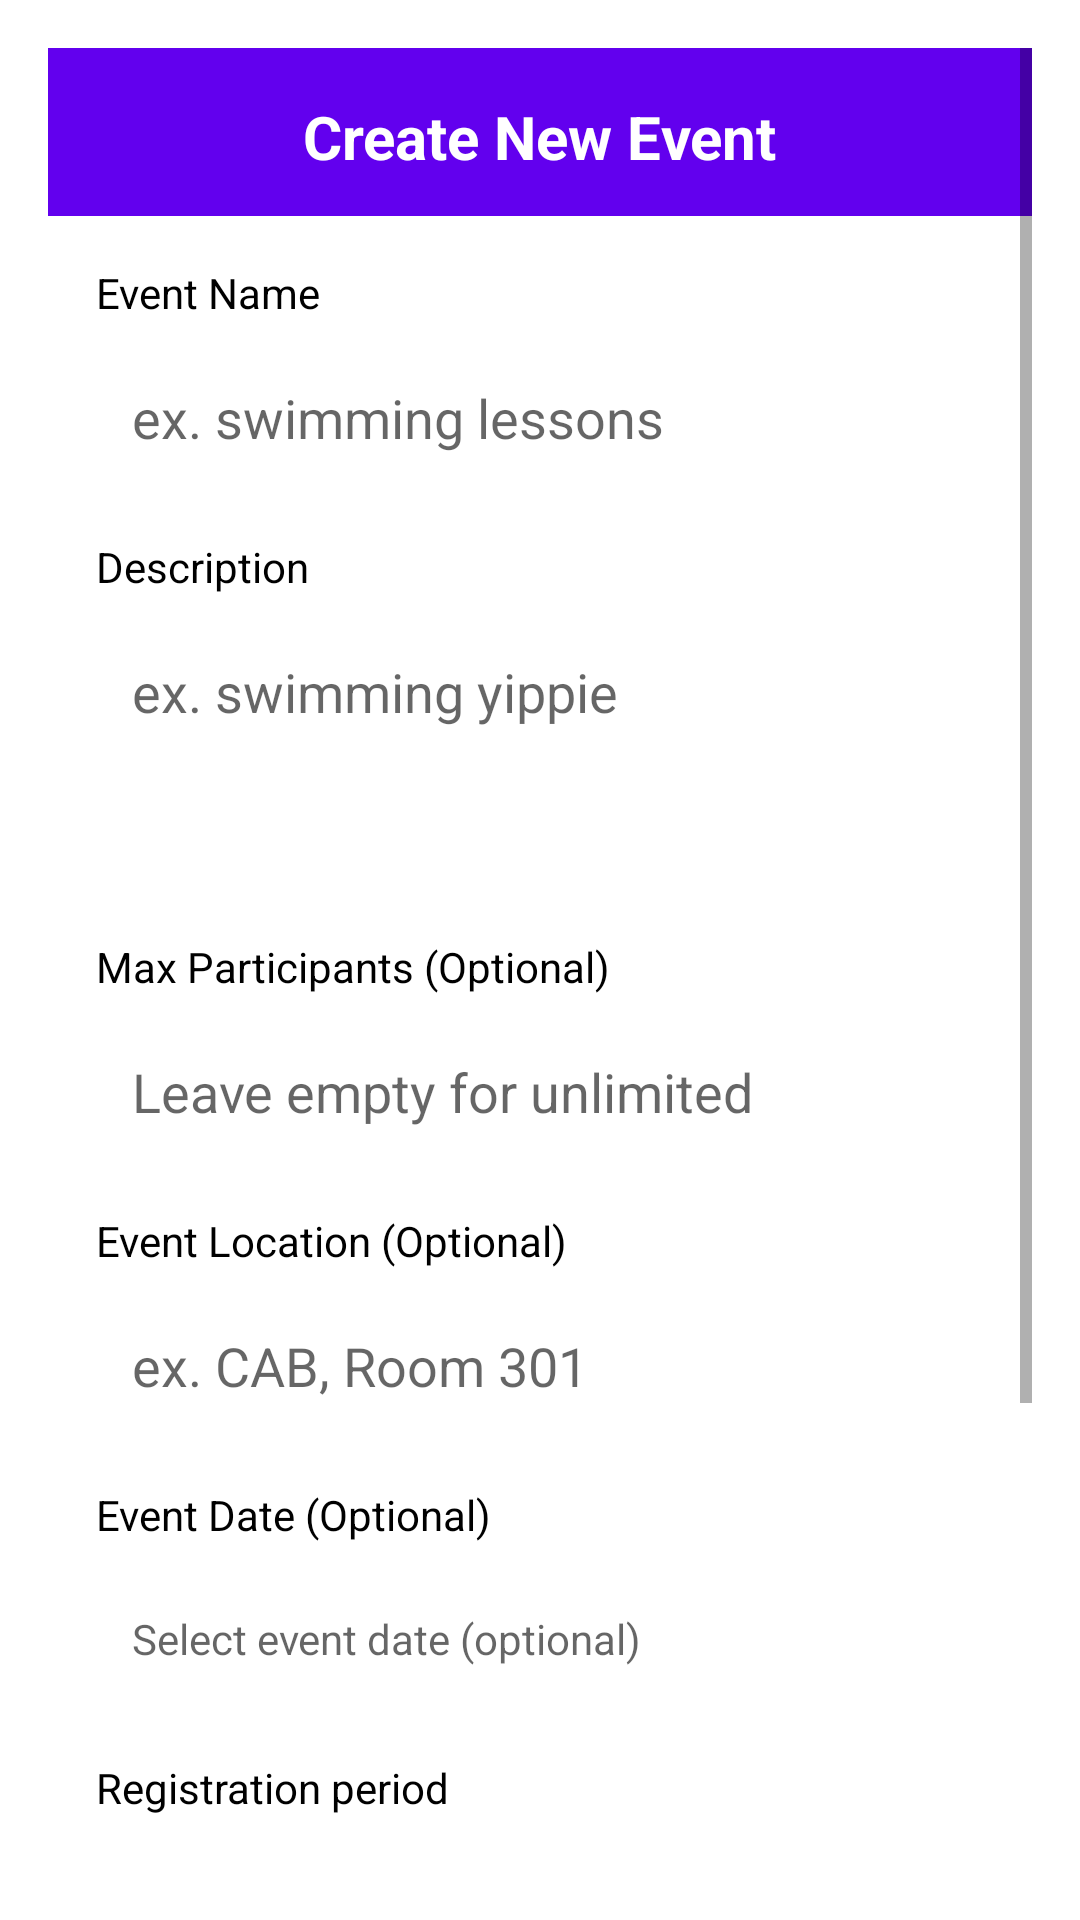

Android layout source for this screen:
<!-- AndroidManifest.xml: application theme Theme.Nachosapp -->
<!-- res/layout/activity_create_event.xml -->
<?xml version="1.0" encoding="utf-8"?>
<ScrollView xmlns:android="http://schemas.android.com/apk/res/android"
    xmlns:app="http://schemas.android.com/apk/res-auto"
    android:layout_width="match_parent"
    android:layout_height="match_parent"
    android:background="#FFFFFF"
    android:fillViewport="true"
    android:padding="16dp">

    <LinearLayout
        android:layout_width="match_parent"
        android:layout_height="wrap_content"
        android:orientation="vertical">

        <RelativeLayout
            android:layout_width="match_parent"
            android:layout_height="56dp"
            android:background="#6200EE"
            android:padding="16dp">

            <ImageButton
                android:id="@+id/backButton"
                android:layout_width="48dp"
                android:layout_height="48dp"
                android:layout_alignParentStart="true"
                android:layout_centerVertical="true"
                android:background="?attr/selectableItemBackgroundBorderless"
                android:contentDescription="Back"
                android:src="@drawable/ic_arrow_back"
                app:tint="#FFFFFF" />

            <TextView
                android:layout_width="wrap_content"
                android:layout_height="wrap_content"
                android:layout_centerInParent="true"
                android:text="Create New Event"
                android:textColor="#FFFFFF"
                android:textSize="20sp"
                android:textStyle="bold" />

        </RelativeLayout>

        <LinearLayout
            android:layout_width="match_parent"
            android:layout_height="wrap_content"
            android:orientation="vertical"
            android:padding="16dp">

            <TextView
                android:layout_width="wrap_content"
                android:layout_height="wrap_content"
                android:layout_marginBottom="8dp"
                android:text="Event Name"
                android:textColor="#000000"
                android:textSize="14sp" />

            <EditText
                android:id="@+id/eventNameEditText"
                android:layout_width="match_parent"
                android:layout_height="wrap_content"
                android:layout_marginBottom="16dp"
                android:background="@drawable/rounded_edittext"
                android:hint="ex. swimming lessons"
                android:padding="12dp" />

            <TextView
                android:layout_width="wrap_content"
                android:layout_height="wrap_content"
                android:layout_marginBottom="8dp"
                android:text="Description"
                android:textColor="#000000"
                android:textSize="14sp" />

            <EditText
                android:id="@+id/descriptionEditText"
                android:layout_width="match_parent"
                android:layout_height="wrap_content"
                android:layout_marginBottom="16dp"
                android:background="@drawable/rounded_edittext"
                android:gravity="top"
                android:hint="ex. swimming yippie"
                android:minLines="3"
                android:padding="12dp" />

            <TextView
                android:layout_width="wrap_content"
                android:layout_height="wrap_content"
                android:layout_marginBottom="8dp"
                android:text="Max Participants (Optional)"
                android:textColor="#000000"
                android:textSize="14sp" />

            <EditText
                android:id="@+id/maxParticipantsEditText"
                android:layout_width="match_parent"
                android:layout_height="wrap_content"
                android:layout_marginBottom="16dp"
                android:background="@drawable/rounded_edittext"
                android:hint="Leave empty for unlimited"
                android:inputType="number"
                android:padding="12dp" />

            <TextView
                android:layout_width="wrap_content"
                android:layout_height="wrap_content"
                android:layout_marginBottom="8dp"
                android:text="Event Location (Optional)"
                android:textColor="#000000"
                android:textSize="14sp" />

            <EditText
                android:id="@+id/eventLocationEditText"
                android:layout_width="match_parent"
                android:layout_height="wrap_content"
                android:layout_marginBottom="16dp"
                android:background="@drawable/rounded_edittext"
                android:hint="ex. CAB, Room 301"
                android:padding="12dp" />

            <TextView
                android:layout_width="wrap_content"
                android:layout_height="wrap_content"
                android:layout_marginBottom="8dp"
                android:text="Event Date (Optional)"
                android:textColor="#000000"
                android:textSize="14sp" />

            <TextView
                android:id="@+id/eventDateTextView"
                android:layout_width="match_parent"
                android:layout_height="48dp"
                android:layout_marginBottom="16dp"
                android:background="@drawable/rounded_edittext"
                android:clickable="true"
                android:focusable="true"
                android:gravity="center_vertical"
                android:padding="12dp"
                android:hint="Select event date (optional)" />

            <TextView
                android:layout_width="wrap_content"
                android:layout_height="wrap_content"
                android:layout_marginBottom="8dp"
                android:text="Registration period"
                android:textColor="#000000"
                android:textSize="14sp" />

            <LinearLayout
                android:layout_width="match_parent"
                android:layout_height="wrap_content"
                android:layout_marginBottom="16dp"
                android:gravity="center_vertical"
                android:orientation="horizontal">

                <TextView
                    android:id="@+id/registrationStartTextView"
                    android:layout_width="0dp"
                    android:layout_height="48dp"
                    android:layout_weight="1"
                    android:background="@drawable/rounded_edittext"
                    android:clickable="true"
                    android:focusable="true"
                    android:gravity="center_vertical"
                    android:padding="12dp"
                    android:hint="Start date" />

                <TextView
                    android:layout_width="wrap_content"
                    android:layout_height="wrap_content"
                    android:text="  to  "
                    android:textColor="#000000"
                    android:textSize="14sp" />

                <TextView
                    android:id="@+id/registrationEndTextView"
                    android:layout_width="0dp"
                    android:layout_height="48dp"
                    android:layout_weight="1"
                    android:background="@drawable/rounded_edittext"
                    android:clickable="true"
                    android:focusable="true"
                    android:gravity="center_vertical"
                    android:padding="12dp"
                    android:hint="End date" />
            </LinearLayout>

            <CheckBox
                android:id="@+id/enableGeoLocationCheckBox"
                android:layout_width="wrap_content"
                android:layout_height="wrap_content"
                android:text="Enable GeoLocation" />
        </LinearLayout>

        <ImageView
            android:id="@+id/bannerPreviewImageView"
            android:layout_width="match_parent"
            android:layout_height="200dp"
            android:layout_marginBottom="16dp"
            android:contentDescription="Banner preview"
            android:scaleType="centerCrop"
            android:visibility="gone" />

        <Button
            android:id="@+id/uploadBannerButton"
            android:layout_width="match_parent"
            android:layout_height="wrap_content"
            android:layout_marginBottom="16dp"
            android:background="@drawable/rounded_button_secondary"
            android:text="Upload Banner"
            android:textColor="#FFFFFF" />

        <Button
            android:id="@+id/createEventButton"
            android:layout_width="match_parent"
            android:layout_height="wrap_content"
            android:layout_marginTop="8dp"
            android:background="@drawable/rounded_button_primary"
            android:text="Create Event"
            android:textColor="#FFFFFF" />

    </LinearLayout>
</ScrollView>
<!-- resources referenced by this layout -->
<resources>
  <!-- drawable rounded_button_primary (drawable) -->
  <?xml version="1.0" encoding="utf-8"?>
  <shape xmlns:android="http://schemas.android.com/apk/res/android">
      <solid android:color="#A3C9FF"/>
      <corners android:radius="8dp"/>
  </shape>
  <!-- drawable rounded_button_secondary (drawable) -->
  <?xml version="1.0" encoding="utf-8"?>
  <shape xmlns:android="http://schemas.android.com/apk/res/android">
      <solid android:color="#FFE4B3"/>
      <corners android:radius="8dp"/>
  </shape>
  <style name="Theme.Nachosapp" parent="Theme.MaterialComponents.DayNight.DarkActionBar">
          
          <item name="colorPrimary">@color/purple_500</item>
          <item name="colorPrimaryVariant">@color/purple_700</item>
          <item name="colorOnPrimary">@color/white</item>
          
          <item name="colorSecondary">@color/teal_200</item>
          <item name="colorSecondaryVariant">@color/teal_700</item>
          <item name="colorOnSecondary">@color/black</item>
          
          <item name="android:statusBarColor">?attr/colorPrimaryVariant</item>
          
      </style>
  <color name="purple_500">#FF6200EE</color>
  <color name="purple_700">#FF3700B3</color>
  <color name="white">#FFFFFFFF</color>
  <color name="teal_200">#FF03DAC5</color>
  <color name="teal_700">#FF018786</color>
  <color name="black">#FF000000</color>
</resources>
